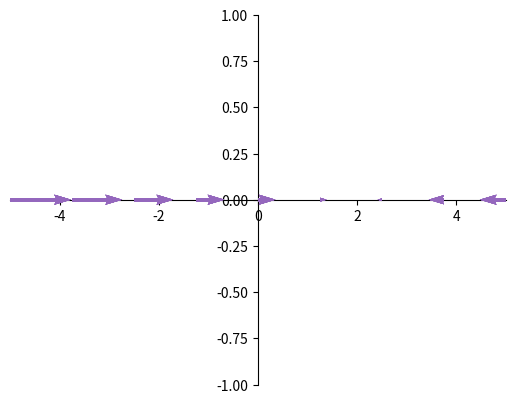

This figure's Python source:
import numpy as np
import os
import matplotlib.pyplot as plt



def simplest_dynamical_system(x):
    return x

def negative_dynamical_system(x):
    return -x


def dynamical_system_specific_equilibirum(x, c=2):
    return -(x-c)


def dynamical_system_leakage_current(x, c=2, g=4):
    return -g * (x-c)


def simulate_1d_dynamical_system(system, timestep=0.1, n_trajectories=5, n_timepoints=10, initial_conditions=None, initial_condition_range=[-1,1]):

    if initial_conditions == None:
        initial_conditions = np.random.uniform(low=initial_state_range[0], high=initial_state_range[1], )

    trajectory_list = []
    for trajectory_index in range(n_trajectories):
        trajectory = []

        current_state = initial_conditions[trajectory_index]
        for timepoint_index in range(n_timepoints):
            trajectory.append(current_state)
            derivative = system(current_state)
            new_state = np.add(current_state, derivative * timestep)
            current_state = new_state

        trajectory_list.append(trajectory)

    trajectory_list = np.array(trajectory_list)
    return trajectory_list




def plot_vector_field(function, x_range=[-2,2], y_range=[-2,2], x_density=100, y_density=5):

    # Create Lists To Span The Range of X and Y
    x_values = np.linspace(start=x_range[0], stop=x_range[1], num=x_density)
    y_values = np.linspace(start=y_range[0], stop=y_range[1], num=y_density)

    x_state_list = []
    y_state_list = []
    x_derivative_list = []
    y_derivative_list = []

    for x_value in x_values:
        for y_value in y_values:

            # Get Derivative
            [x_derivative, y_derivative] = function(x_value)

            # Add To List
            x_state_list.append(x_value)
            y_state_list.append(y_value)
            x_derivative_list.append(x_derivative)
            y_derivative_list.append(y_derivative)

    # Create Figure
    figure_1 = plt.figure()

    # Plot Vector Field Using Quiver
    axis_1 = figure_1.add_subplot()
    axis_1.quiver(x_state_list, y_state_list, x_derivative_list, y_derivative_list)


    # Move Axes To Centre
    axis_1.spines['left'].set_position('center')
    axis_1.spines['bottom'].set_position('center')
    axis_1.spines['right'].set_color('none')
    axis_1.spines['top'].set_color('none')
    axis_1.xaxis.set_ticks_position('bottom')
    axis_1.yaxis.set_ticks_position('left')


    plt.show()





def plot_1d_vector_field(function, x_range=[-2,2], x_density=100, ylim=[-1,1]):

    # Create Lists To Span The Range of X and Y
    x_values = np.linspace(start=x_range[0], stop=x_range[1], num=x_density)
    y_values = np.zeros(x_density)

    x_state_list = []
    y_state_list = []
    x_derivative_list = []
    y_derivative_list = []

    for x_value in x_values:
        for y_value in y_values:

            # Get Derivative
            x_derivative = function(x_value)
            y_derivative = 0

            # Add To List
            x_state_list.append(x_value)
            y_state_list.append(y_value)
            x_derivative_list.append(x_derivative)
            y_derivative_list.append(y_derivative)

    # Create Figure
    figure_1 = plt.figure()

    # Plot Vector Field Using Quiver
    axis_1 = figure_1.add_subplot()
    axis_1.quiver(x_state_list, y_state_list, x_derivative_list, y_derivative_list, color="tab:purple", clip_on=False, zorder=5, scale_units='xy', units='xy')

    # Move Axes To Centre
    axis_1.spines['left'].set_position('center')
    axis_1.spines['bottom'].set_position('center')
    axis_1.spines['right'].set_color('none')
    axis_1.spines['top'].set_color('none')
    axis_1.xaxis.set_ticks_position('bottom')
    axis_1.yaxis.set_ticks_position('left')

    axis_1.set_xlim(x_range)
    axis_1.set_ylim(ylim)

    plt.show()






def plot_1d_vector_field_with_trajectories(function, x_range=[-2,2], x_density=100, ylim=[-1,1]):

    # Create Lists To Span The Range of X and Y
    x_values = np.linspace(start=x_range[0], stop=x_range[1], num=x_density)
    y_values = np.zeros(x_density)

    x_state_list = []
    y_state_list = []
    x_derivative_list = []
    y_derivative_list = []

    for x_value in x_values:
        for y_value in y_values:
            # Get Derivative
            x_derivative = function(x_value)
            y_derivative = 0

            # Add To List
            x_state_list.append(x_value)
            y_state_list.append(y_value)
            x_derivative_list.append(x_derivative)
            y_derivative_list.append(y_derivative)

    # Create Figure
    figure_1 = plt.figure()

    # Plot Vector Field Using Quiver
    axis_1 = figure_1.add_subplot()
    axis_1.quiver(x_state_list, y_state_list, x_derivative_list, y_derivative_list, color="tab:purple", clip_on=False, zorder=5, angles='xy')

    # Move Axes To Centre
    axis_1.spines['left'].set_position('center')
    axis_1.spines['bottom'].set_position('center')
    axis_1.spines['right'].set_color('none')
    axis_1.spines['top'].set_color('none')
    axis_1.xaxis.set_ticks_position('bottom')
    axis_1.yaxis.set_ticks_position('left')

    axis_1.set_xlim(x_range)
    axis_1.set_ylim(ylim)

    plt.show()








#plot_1d_vector_field(simplest_dynamical_system, x_range=[-4,4], x_density=9)
#plot_1d_vector_field(negative_dynamical_system, x_range=[-4,4], x_density=9)
#plot_1d_vector_field(dynamical_system_specific_equilibirum, x_range=[-5,5], x_density=9)
plot_1d_vector_field(dynamical_system_leakage_current, x_range=[-5,5], x_density=9)
